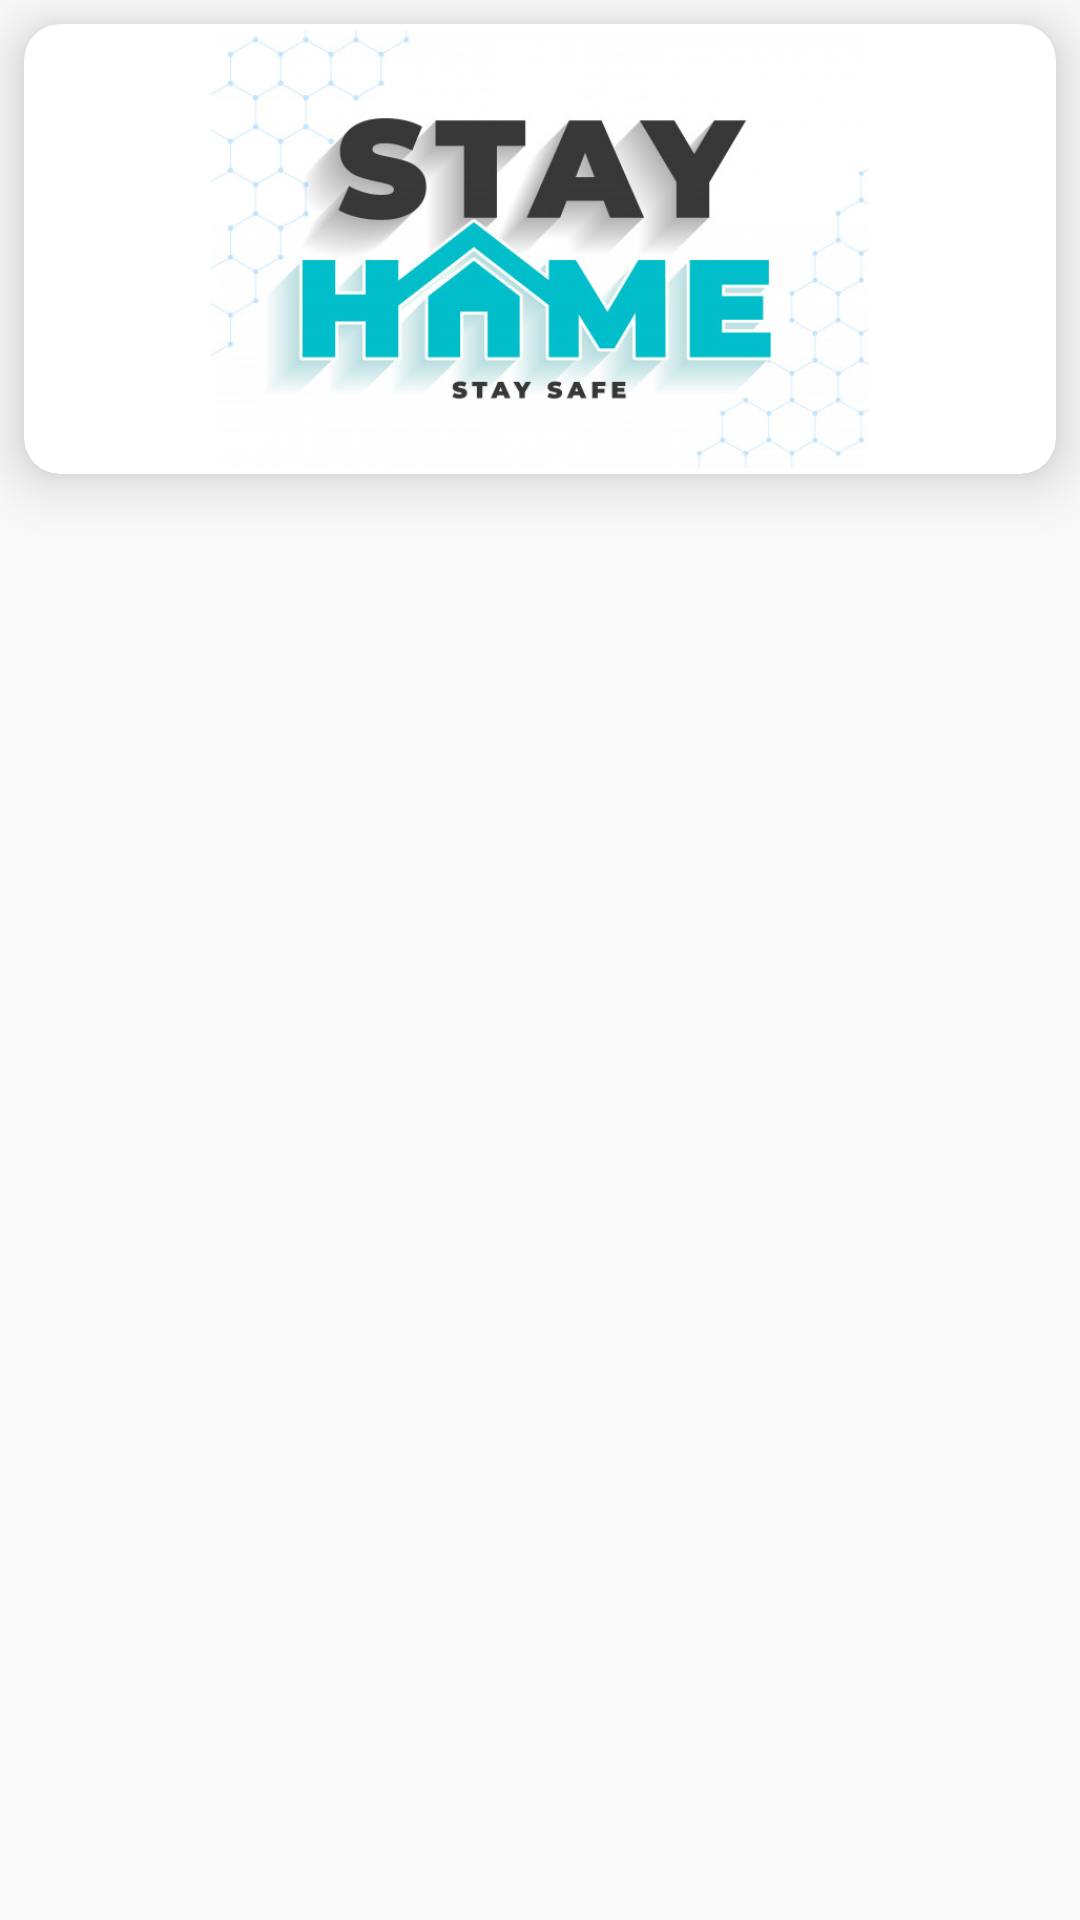

Android layout source for this screen:
<!-- AndroidManifest.xml: application theme AppTheme -->
<!-- res/layout/fragment_info.xml -->
<?xml version="1.0" encoding="utf-8"?>
<LinearLayout xmlns:android="http://schemas.android.com/apk/res/android"
    xmlns:app="http://schemas.android.com/apk/res-auto"
    android:layout_width="match_parent"
    android:layout_height="match_parent"
    android:orientation="vertical">

    <androidx.cardview.widget.CardView
        android:layout_width="match_parent"
        android:layout_height="150sp"
        android:layout_margin="8sp"
        android:elevation="8sp"
        app:cardCornerRadius="12sp"
        app:cardElevation="12sp"
        app:contentPadding="2sp">

        <ImageView
            android:layout_width="match_parent"
            android:layout_height="match_parent"
            android:src="@drawable/stay_home" />

    </androidx.cardview.widget.CardView>

    <androidx.recyclerview.widget.RecyclerView
        android:id="@+id/InfoRecyclerView"
        android:layout_width="match_parent"
        android:layout_height="match_parent"
        android:layout_marginBottom="55sp" />


</LinearLayout>
<!-- resources referenced by this layout -->
<resources>
  <!-- drawable stay_home: jpg bitmap (drawable, 46624 bytes) -->
  <style name="AppTheme" parent="Theme.AppCompat.Light">
          
          <item name="colorPrimary">#31A6EE</item>
          <item name="colorPrimaryDark">#4F7AF3</item>
          <item name="colorAccent">#CA9831</item>
          <item name="android:textColorPrimary">#fff</item>
      </style>
</resources>
